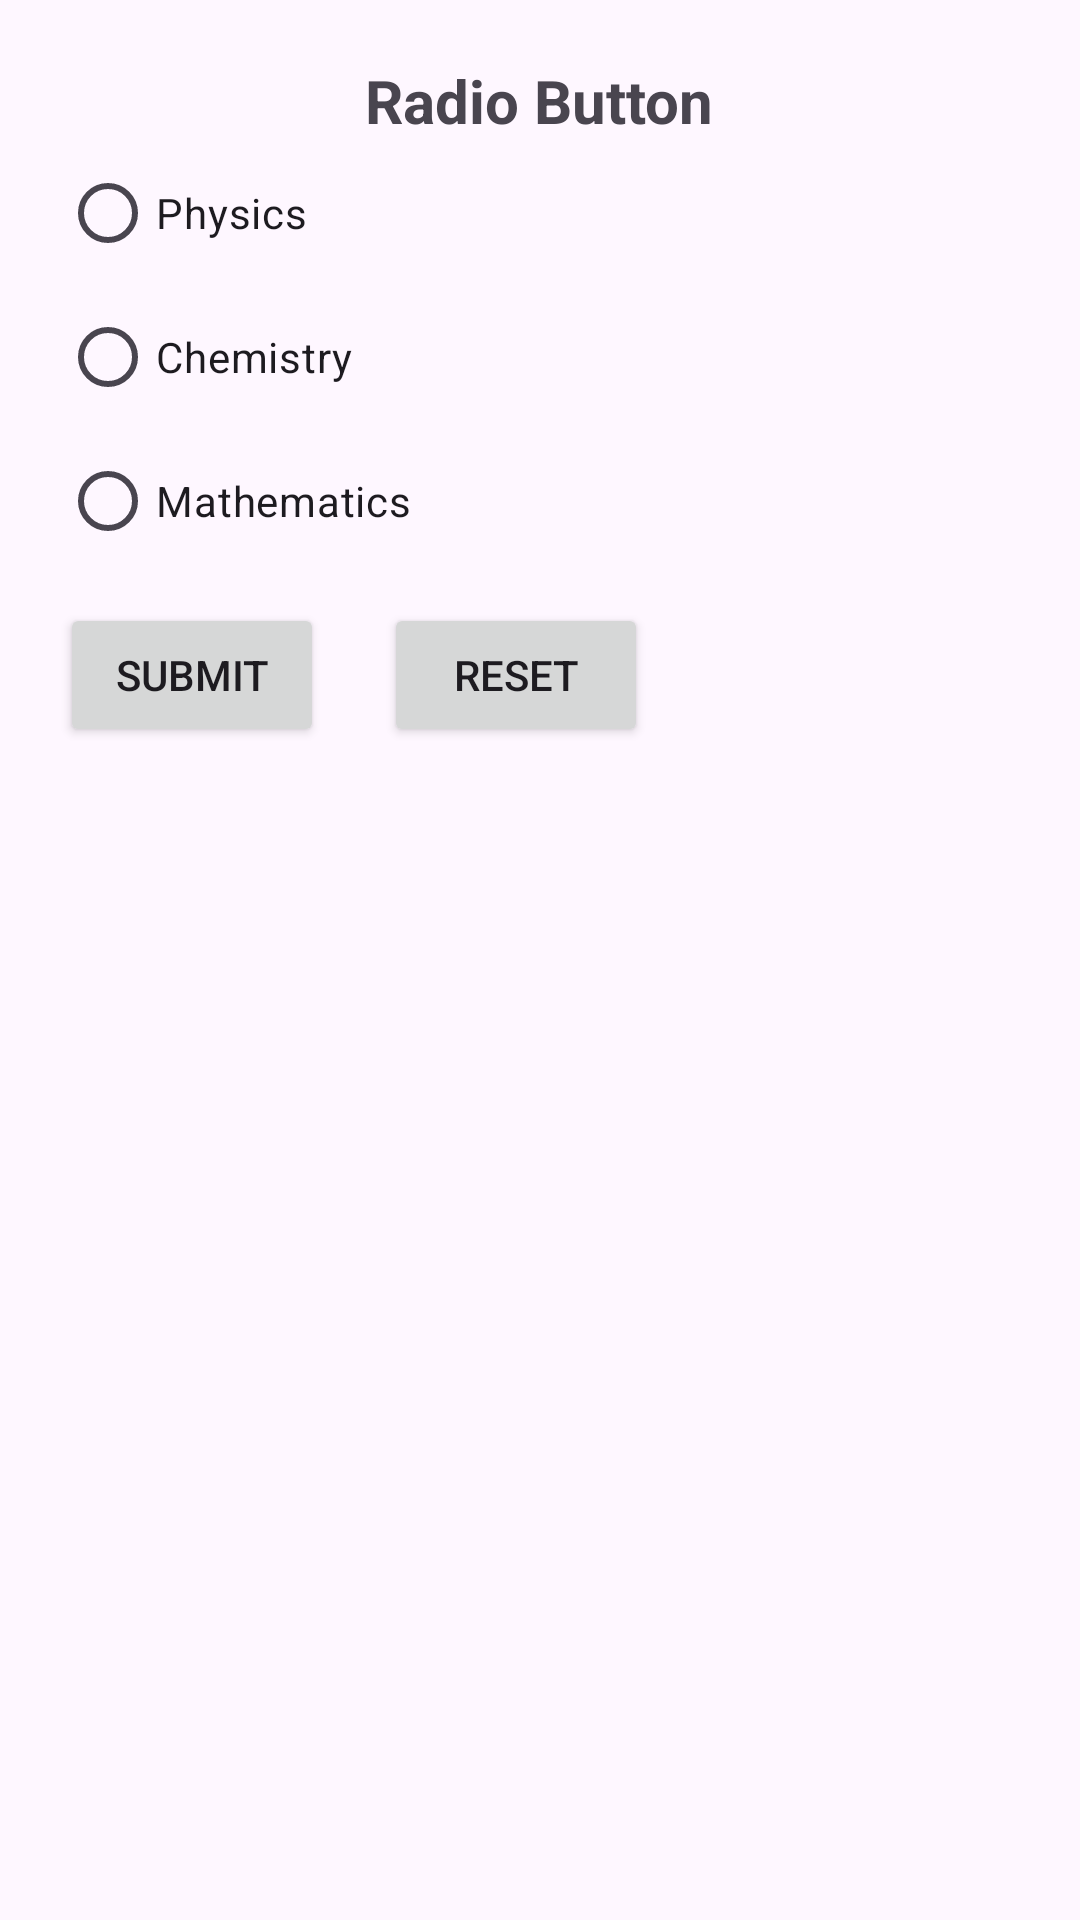

This screen was rendered from an Android layout file. Write that file and the resources it references.
<!-- AndroidManifest.xml: application theme Theme.RelativeLayoutex -->
<!-- res/layout/activity_radiobutton.xml -->
<?xml version="1.0" encoding="utf-8"?>
<LinearLayout
    xmlns:android="http://schemas.android.com/apk/res/android"
    xmlns:tools="http://schemas.android.com/tools"
    xmlns:app="http://schemas.android.com/apk/res-auto"
    android:id="@+id/main"
    android:orientation="vertical"
    android:layout_width="match_parent"
    android:layout_height="match_parent"
    tools:context=".Radiobutton">

    <TextView
        android:layout_width="wrap_content"
        android:layout_height="wrap_content"
        android:text="Radio Button"
        android:layout_gravity="center"
        android:layout_marginTop="20dp"
        android:textSize="20dp"
        android:textStyle="bold"
        />
    <RadioGroup
        android:id="@+id/rGrp"
        android:layout_width="wrap_content"
        android:layout_height="wrap_content">

        <RadioButton
            android:id="@+id/phy"
            android:layout_width="wrap_content"
            android:layout_height="wrap_content"
            android:text="Physics"
            android:layout_marginLeft="20dp"
            />
        <RadioButton
            android:id="@+id/che"
            android:layout_width="wrap_content"
            android:layout_height="wrap_content"
            android:text="Chemistry"
            android:layout_marginLeft="20dp"
            />
        <RadioButton
            android:id="@+id/math"
            android:layout_width="wrap_content"
            android:layout_height="wrap_content"
            android:text="Mathematics"
            android:layout_marginLeft="20dp"
            />

        <LinearLayout
            android:layout_width="wrap_content"
            android:layout_height="wrap_content"
            android:orientation="horizontal"
            >
            <Button
                android:id="@+id/submitradio"
                android:layout_width="wrap_content"
                android:layout_height="wrap_content"
                android:layout_marginLeft="20dp"
                android:layout_marginTop="10dp"
                android:text="Submit"
                />

            <Button
                android:id="@+id/resetradio"
                android:layout_width="wrap_content"
                android:layout_height="wrap_content"
                android:layout_marginLeft="20dp"
                android:layout_marginTop="10dp"
                android:text="Reset"
                />
        </LinearLayout>
.
    </RadioGroup>
    <TextView
        android:id="@+id/showResult"
        android:layout_width="wrap_content"
        android:layout_height="wrap_content"
        android:layout_marginTop="20dp"
        android:textSize="20dp"
        android:layout_marginRight="10dp"
        android:textStyle="bold"
        android:layout_marginLeft="10dp"
        />

  </LinearLayout>
<!-- resources referenced by this layout -->
<resources>
  <style name="Theme.RelativeLayoutex" parent="Base.Theme.RelativeLayoutex" />
  <style name="Base.Theme.RelativeLayoutex" parent="Theme.Material3.DayNight.NoActionBar">
          
          
      </style>
</resources>
